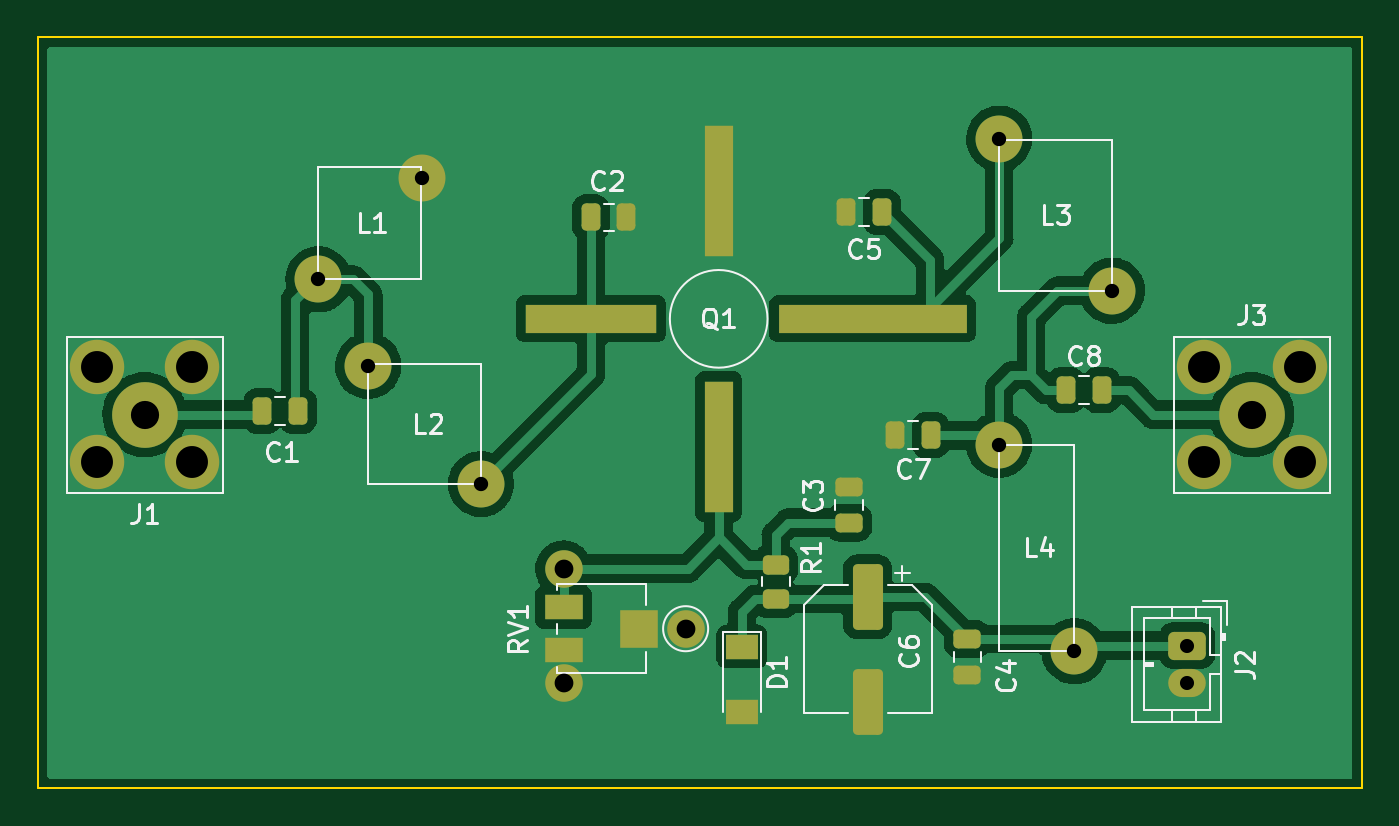
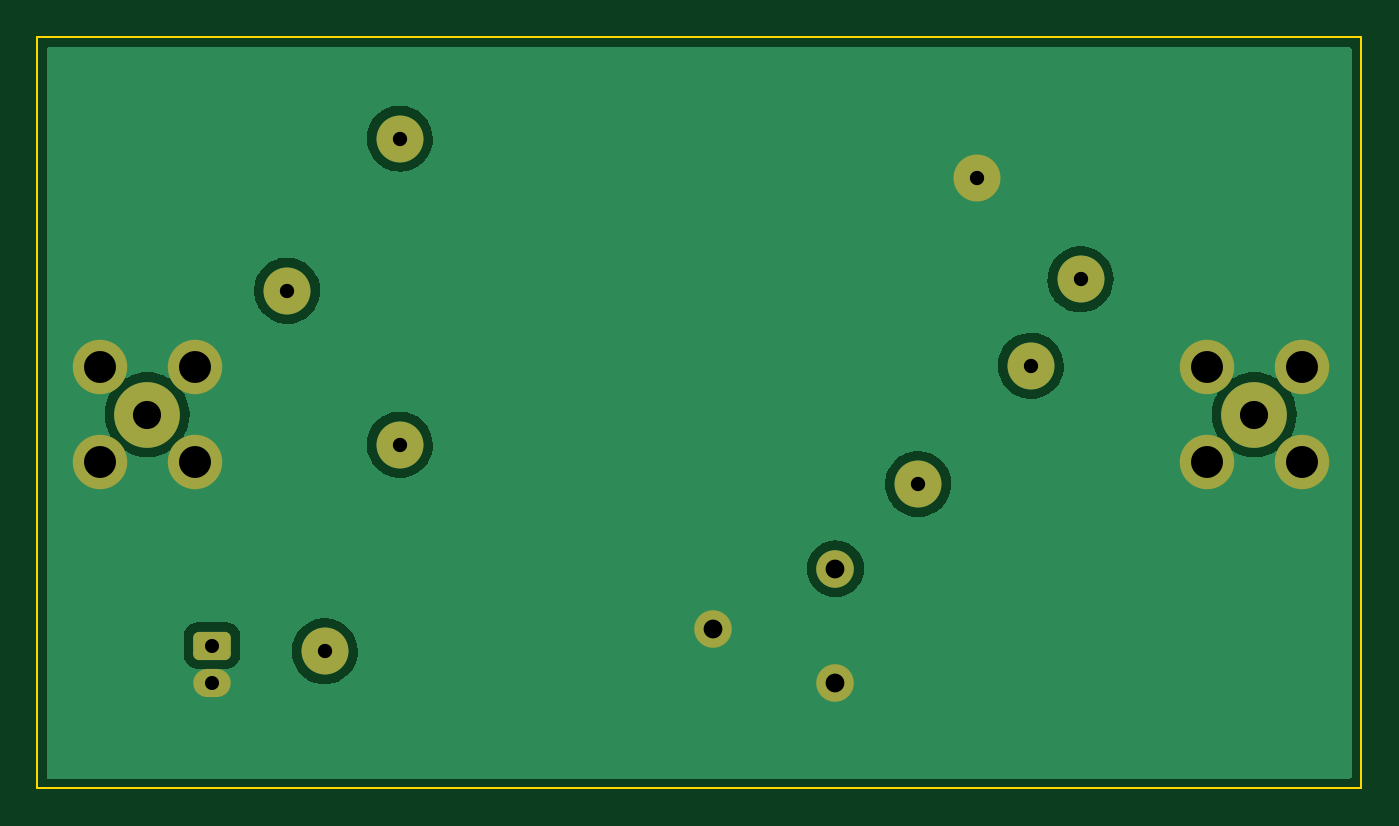
Circuit board: 9 layer files. Board 70.5 x 40.0 mm.
- bottom_copper: Wzmacniacz antenowy FM-B_Cu.gbl (36726 bytes)
- bottom_mask: Wzmacniacz antenowy FM-B_Mask.gbs (2278 bytes)
- bottom_silk: Wzmacniacz antenowy FM-B_Silkscreen.gbo (521 bytes)
- outline: Wzmacniacz antenowy FM-Edge_Cuts.gm1 (771 bytes)
- top_copper: Wzmacniacz antenowy FM-F_Cu.gtl (88481 bytes)
- top_mask: Wzmacniacz antenowy FM-F_Mask.gts (4283 bytes)
- top_silk: Wzmacniacz antenowy FM-F_Silkscreen.gto (17232 bytes)
- drill: Wzmacniacz antenowy FM-NPTH.drl (289 bytes)
- drill: Wzmacniacz antenowy FM-PTH.drl (945 bytes)

=== bottom_copper: Wzmacniacz antenowy FM-B_Cu.gbl (36726 bytes, source omitted) ===
=== bottom_mask: Wzmacniacz antenowy FM-B_Mask.gbs (2278 bytes, source withheld) ===
=== bottom_silk: Wzmacniacz antenowy FM-B_Silkscreen.gbo ===
G04 #@! TF.GenerationSoftware,KiCad,Pcbnew,(6.0.4)*
G04 #@! TF.CreationDate,2022-04-05T14:23:39+02:00*
G04 #@! TF.ProjectId,Wzmacniacz antenowy FM,577a6d61-636e-4696-9163-7a20616e7465,rev?*
G04 #@! TF.SameCoordinates,Original*
G04 #@! TF.FileFunction,Legend,Bot*
G04 #@! TF.FilePolarity,Positive*
%FSLAX46Y46*%
G04 Gerber Fmt 4.6, Leading zero omitted, Abs format (unit mm)*
G04 Created by KiCad (PCBNEW (6.0.4)) date 2022-04-05 14:23:39*
%MOMM*%
%LPD*%
G01*
G04 APERTURE LIST*
G04 APERTURE END LIST*
M02*

=== outline: Wzmacniacz antenowy FM-Edge_Cuts.gm1 ===
G04 #@! TF.GenerationSoftware,KiCad,Pcbnew,(6.0.4)*
G04 #@! TF.CreationDate,2022-04-05T14:23:40+02:00*
G04 #@! TF.ProjectId,Wzmacniacz antenowy FM,577a6d61-636e-4696-9163-7a20616e7465,rev?*
G04 #@! TF.SameCoordinates,Original*
G04 #@! TF.FileFunction,Profile,NP*
%FSLAX46Y46*%
G04 Gerber Fmt 4.6, Leading zero omitted, Abs format (unit mm)*
G04 Created by KiCad (PCBNEW (6.0.4)) date 2022-04-05 14:23:40*
%MOMM*%
%LPD*%
G01*
G04 APERTURE LIST*
G04 #@! TA.AperFunction,Profile*
%ADD10C,0.100000*%
G04 #@! TD*
G04 APERTURE END LIST*
D10*
X115700000Y-67900000D02*
X186200000Y-67900000D01*
X186200000Y-67900000D02*
X186200000Y-107900000D01*
X186200000Y-107900000D02*
X115700000Y-107900000D01*
X115700000Y-107900000D02*
X115700000Y-67900000D01*
M02*

=== top_copper: Wzmacniacz antenowy FM-F_Cu.gtl (88481 bytes, source omitted) ===
=== top_mask: Wzmacniacz antenowy FM-F_Mask.gts ===
G04 #@! TF.GenerationSoftware,KiCad,Pcbnew,(6.0.4)*
G04 #@! TF.CreationDate,2022-04-05T14:23:40+02:00*
G04 #@! TF.ProjectId,Wzmacniacz antenowy FM,577a6d61-636e-4696-9163-7a20616e7465,rev?*
G04 #@! TF.SameCoordinates,Original*
G04 #@! TF.FileFunction,Soldermask,Top*
G04 #@! TF.FilePolarity,Negative*
%FSLAX46Y46*%
G04 Gerber Fmt 4.6, Leading zero omitted, Abs format (unit mm)*
G04 Created by KiCad (PCBNEW (6.0.4)) date 2022-04-05 14:23:40*
%MOMM*%
%LPD*%
G01*
G04 APERTURE LIST*
G04 Aperture macros list*
%AMRoundRect*
0 Rectangle with rounded corners*
0 $1 Rounding radius*
0 $2 $3 $4 $5 $6 $7 $8 $9 X,Y pos of 4 corners*
0 Add a 4 corners polygon primitive as box body*
4,1,4,$2,$3,$4,$5,$6,$7,$8,$9,$2,$3,0*
0 Add four circle primitives for the rounded corners*
1,1,$1+$1,$2,$3*
1,1,$1+$1,$4,$5*
1,1,$1+$1,$6,$7*
1,1,$1+$1,$8,$9*
0 Add four rect primitives between the rounded corners*
20,1,$1+$1,$2,$3,$4,$5,0*
20,1,$1+$1,$4,$5,$6,$7,0*
20,1,$1+$1,$6,$7,$8,$9,0*
20,1,$1+$1,$8,$9,$2,$3,0*%
G04 Aperture macros list end*
%ADD10C,2.000000*%
%ADD11C,3.500000*%
%ADD12C,2.900000*%
%ADD13RoundRect,0.250000X0.250000X0.475000X-0.250000X0.475000X-0.250000X-0.475000X0.250000X-0.475000X0*%
%ADD14RoundRect,0.250000X0.450000X-0.262500X0.450000X0.262500X-0.450000X0.262500X-0.450000X-0.262500X0*%
%ADD15C,2.500000*%
%ADD16R,10.000000X1.500000*%
%ADD17R,1.500000X7.000000*%
%ADD18R,7.000000X1.500000*%
%ADD19RoundRect,0.250000X-0.250000X-0.475000X0.250000X-0.475000X0.250000X0.475000X-0.250000X0.475000X0*%
%ADD20RoundRect,0.250000X-0.550000X1.500000X-0.550000X-1.500000X0.550000X-1.500000X0.550000X1.500000X0*%
%ADD21RoundRect,0.312500X-0.687500X0.437500X-0.687500X-0.437500X0.687500X-0.437500X0.687500X0.437500X0*%
%ADD22O,2.000000X1.500000*%
%ADD23RoundRect,0.250000X-0.475000X0.250000X-0.475000X-0.250000X0.475000X-0.250000X0.475000X0.250000X0*%
%ADD24RoundRect,0.250000X0.475000X-0.250000X0.475000X0.250000X-0.475000X0.250000X-0.475000X-0.250000X0*%
%ADD25R,1.700000X1.300000*%
%ADD26R,2.000000X1.300000*%
%ADD27R,2.000000X2.000000*%
G04 APERTURE END LIST*
D10*
G04 #@! TO.C,*
X143700000Y-102300000D03*
G04 #@! TD*
G04 #@! TO.C,*
X143700000Y-96200000D03*
G04 #@! TD*
G04 #@! TO.C,REF\u002A\u002A*
X150200000Y-99400000D03*
G04 #@! TD*
D11*
G04 #@! TO.C,J1*
X121400000Y-88000000D03*
D12*
X118860000Y-85460000D03*
X123940000Y-85460000D03*
X118860000Y-90540000D03*
X123940000Y-90540000D03*
G04 #@! TD*
D11*
G04 #@! TO.C,J3*
X180350000Y-88000000D03*
D12*
X177810000Y-90540000D03*
X177810000Y-85460000D03*
X182890000Y-85460000D03*
X182890000Y-90540000D03*
G04 #@! TD*
D13*
G04 #@! TO.C,C5*
X160650000Y-77200000D03*
X158750000Y-77200000D03*
G04 #@! TD*
D14*
G04 #@! TO.C,R1*
X155000000Y-97812500D03*
X155000000Y-95987500D03*
G04 #@! TD*
D15*
G04 #@! TO.C,L1*
X136150000Y-75400000D03*
X130650000Y-80800000D03*
G04 #@! TD*
D16*
G04 #@! TO.C,Q1*
X160160000Y-82900000D03*
D17*
X151960000Y-76100000D03*
D18*
X145160000Y-82900000D03*
D17*
X151960000Y-89700000D03*
G04 #@! TD*
D19*
G04 #@! TO.C,C8*
X170450000Y-86700000D03*
X172350000Y-86700000D03*
G04 #@! TD*
D20*
G04 #@! TO.C,C6*
X159900000Y-97700000D03*
X159900000Y-103300000D03*
G04 #@! TD*
D15*
G04 #@! TO.C,L2*
X133300000Y-85400000D03*
X139300000Y-91700000D03*
G04 #@! TD*
D21*
G04 #@! TO.C,J2*
X176900000Y-100300000D03*
D22*
X176900000Y-102300000D03*
G04 #@! TD*
D19*
G04 #@! TO.C,C2*
X145150000Y-77500000D03*
X147050000Y-77500000D03*
G04 #@! TD*
D23*
G04 #@! TO.C,C4*
X165200000Y-99950000D03*
X165200000Y-101850000D03*
G04 #@! TD*
D24*
G04 #@! TO.C,C3*
X158900000Y-93750000D03*
X158900000Y-91850000D03*
G04 #@! TD*
D15*
G04 #@! TO.C,L4*
X166900000Y-89600000D03*
X170900000Y-100600000D03*
G04 #@! TD*
D13*
G04 #@! TO.C,C7*
X163250000Y-89100000D03*
X161350000Y-89100000D03*
G04 #@! TD*
D25*
G04 #@! TO.C,D1*
X153200000Y-100350000D03*
X153200000Y-103850000D03*
G04 #@! TD*
D19*
G04 #@! TO.C,C1*
X127650000Y-87800000D03*
X129550000Y-87800000D03*
G04 #@! TD*
D26*
G04 #@! TO.C,RV1*
X143700000Y-98250000D03*
D27*
X147700000Y-99400000D03*
D26*
X143700000Y-100550000D03*
G04 #@! TD*
D15*
G04 #@! TO.C,L3*
X166900000Y-73300000D03*
X172900000Y-81400000D03*
G04 #@! TD*
M02*

=== top_silk: Wzmacniacz antenowy FM-F_Silkscreen.gto (17232 bytes, source omitted) ===
=== drill: Wzmacniacz antenowy FM-NPTH.drl ===
M48
; DRILL file {KiCad (6.0.4)} date Tue Apr  5 14:23:42 2022
; FORMAT={-:-/ absolute / metric / decimal}
; #@! TF.CreationDate,2022-04-05T14:23:42+02:00
; #@! TF.GenerationSoftware,Kicad,Pcbnew,(6.0.4)
; #@! TF.FileFunction,NonPlated,1,2,NPTH
FMAT,2
METRIC
%
G90
G05
T0
M30

=== drill: Wzmacniacz antenowy FM-PTH.drl ===
M48
; DRILL file {KiCad (6.0.4)} date Tue Apr  5 14:23:42 2022
; FORMAT={-:-/ absolute / metric / decimal}
; #@! TF.CreationDate,2022-04-05T14:23:42+02:00
; #@! TF.GenerationSoftware,Kicad,Pcbnew,(6.0.4)
; #@! TF.FileFunction,Plated,1,2,PTH
FMAT,2
METRIC
; #@! TA.AperFunction,Plated,PTH,ComponentDrill
T1C0.750
; #@! TA.AperFunction,Plated,PTH,ComponentDrill
T2C0.762
; #@! TA.AperFunction,Plated,PTH,ComponentDrill
T3C1.000
; #@! TA.AperFunction,Plated,PTH,ComponentDrill
T4C1.500
; #@! TA.AperFunction,Plated,PTH,ComponentDrill
T5C1.700
%
G90
G05
T1
X176.9Y-100.3
X176.9Y-102.3
T2
X130.65Y-80.8
X133.3Y-85.4
X136.15Y-75.4
X139.3Y-91.7
X166.9Y-73.3
X166.9Y-89.6
X170.9Y-100.6
X172.9Y-81.4
T3
X143.7Y-96.2
X143.7Y-102.3
X150.2Y-99.4
T4
X121.4Y-88.0
X180.35Y-88.0
T5
X118.86Y-85.46
X118.86Y-90.54
X123.94Y-85.46
X123.94Y-90.54
X177.81Y-85.46
X177.81Y-90.54
X182.89Y-85.46
X182.89Y-90.54
T0
M30

